2-way image classification set "processed" from GitHub (yaserBK/emv_mini_project); label vocabulary: anomalous, good.

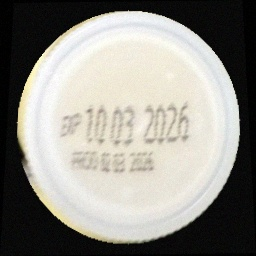
Label: good

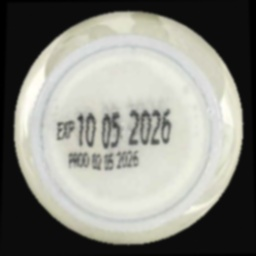
Label: good

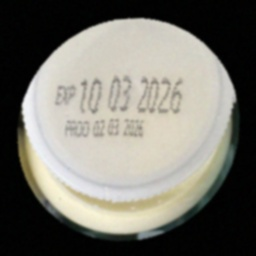
Label: anomalous

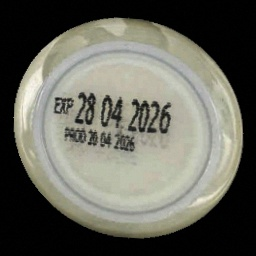
Label: good

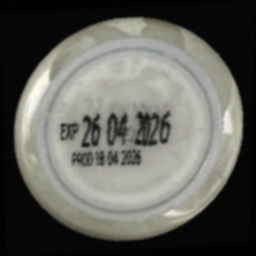
Label: good

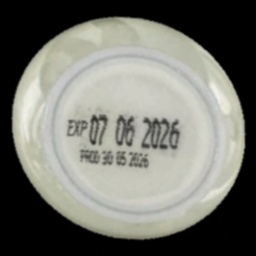
Label: good
